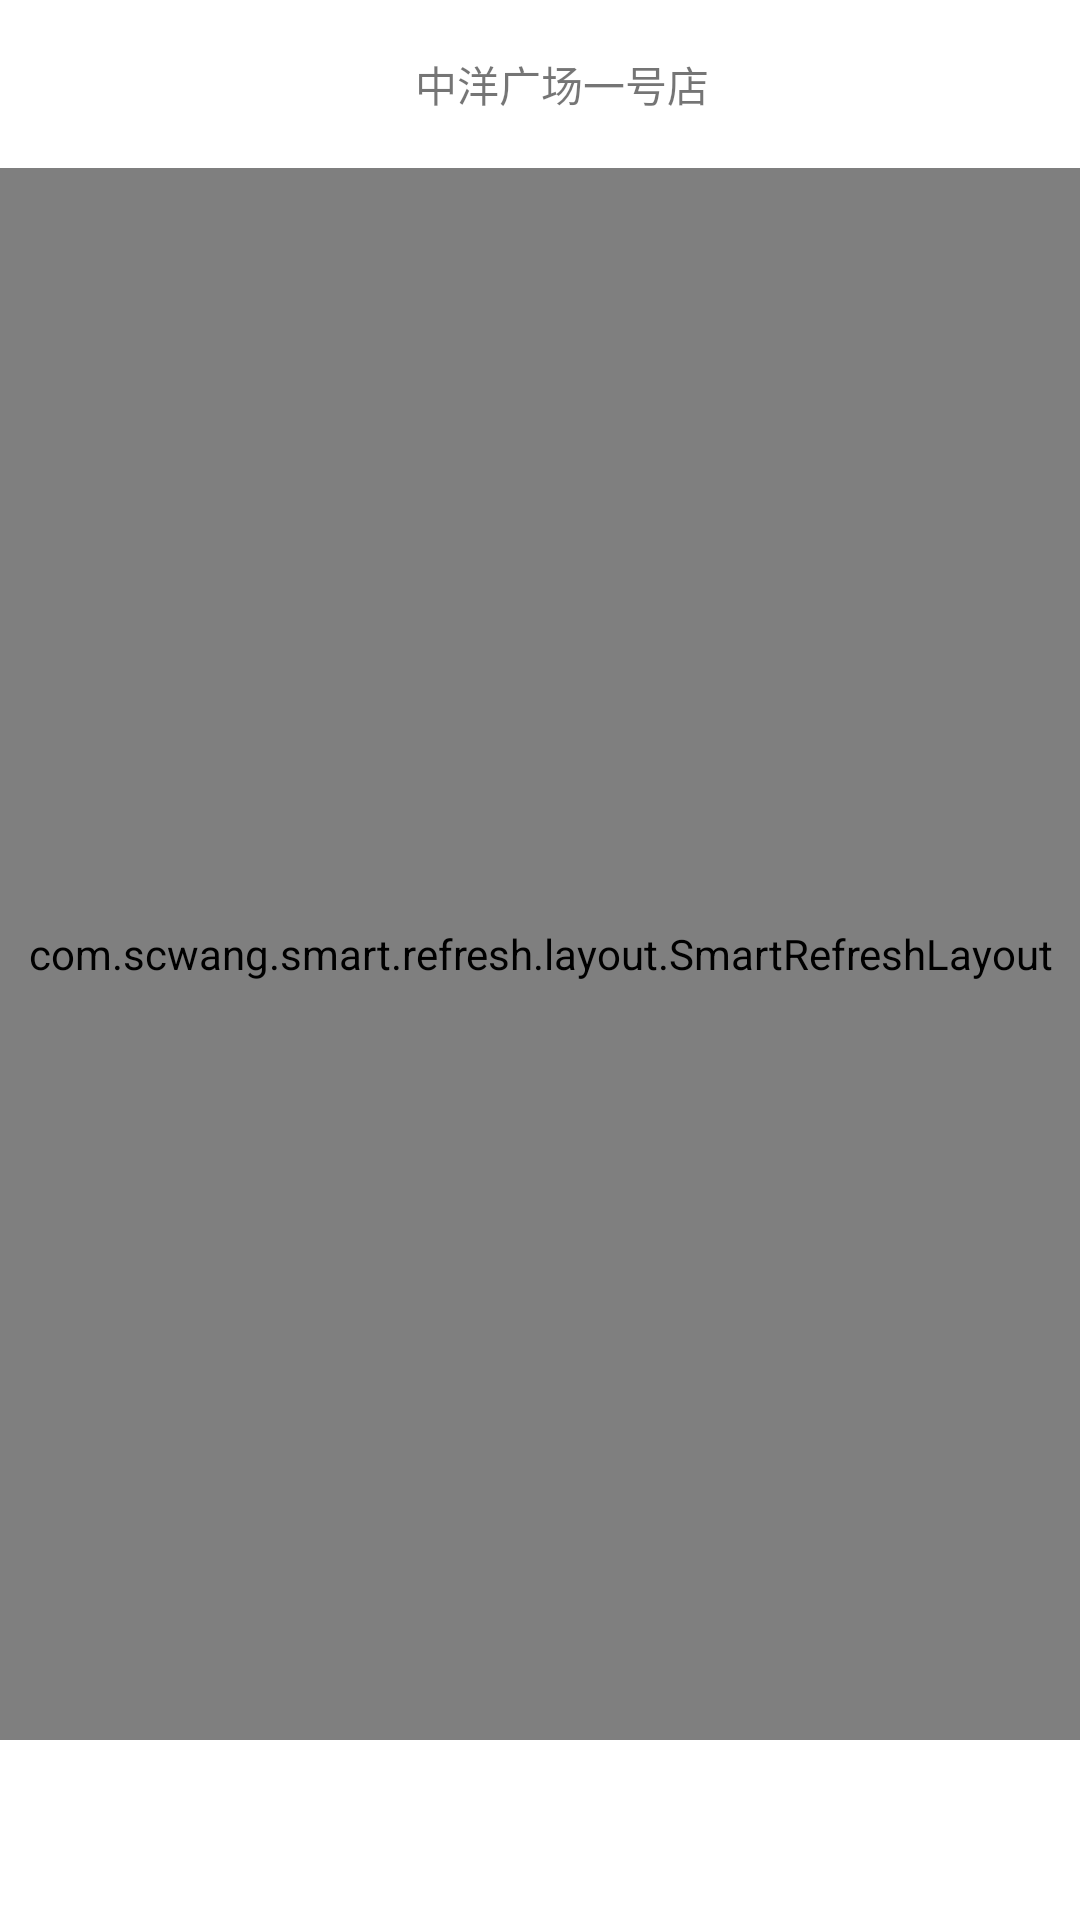

Produce the Android XML layout that renders to this screen, including the resource entries it uses.
<!-- AndroidManifest.xml: fallback theme Theme.MaterialComponents.DayNight.NoActionBar -->
<!-- res/layout/fragment_home.xml -->
<?xml version="1.0" encoding="utf-8"?>
<FrameLayout xmlns:android="http://schemas.android.com/apk/res/android"
    xmlns:tools="http://schemas.android.com/tools"
    android:layout_width="match_parent"
    android:layout_height="match_parent"
    xmlns:app="http://schemas.android.com/apk/res-auto"
    tools:context=".logic.home.YLZHomeFragment">
    <RelativeLayout
        android:layout_width="match_parent"
        android:layout_height="match_parent">
        <LinearLayout
            android:id="@+id/ly"
            android:layout_width="match_parent"
            android:layout_height="?android:attr/actionBarSize"
            android:orientation="vertical"
            >
            <LinearLayout
                android:layout_width="match_parent"
                android:layout_height="?android:attr/actionBarSize"
                android:background="#ffffff"
                android:orientation="horizontal">
                <ImageView
                    android:id="@+id/toolbarLeftImg"
                    android:layout_width="wrap_content"
                    android:layout_height="wrap_content"
                    android:paddingLeft="15dp"
                    android:layout_gravity="center_vertical"
                    android:src="@mipmap/market_pic_guaguagou"/>
                <TextView
                    android:id="@+id/toolBarTitle"
                    android:layout_width="match_parent"
                    android:layout_height="wrap_content"
                    android:textSize="14sp"
                    android:maxLines="1"
                    android:text="中洋广场一号店"
                    android:layout_gravity="center_vertical"
                    android:gravity="center"/>
            </LinearLayout>





















        </LinearLayout>
        <com.scwang.smart.refresh.layout.SmartRefreshLayout
            android:id="@+id/refreshLayout"
            app:srlAccentColor="#00000000"
            app:srlPrimaryColor="#00000000"
            android:layout_width="match_parent"
            android:layout_height="match_parent"
            android:layout_alignParentLeft="true"
            android:layout_below="@id/ly"
            android:layout_marginBottom="60dp"
            app:srlEnablePreviewInEditMode="true">
            <com.scwang.smart.refresh.header.TwoLevelHeader
                android:layout_width="match_parent"
                android:layout_height="wrap_content"/>

            <androidx.recyclerview.widget.RecyclerView
                android:id="@+id/recycler_view"
                android:layout_width="match_parent"
                android:layout_height="match_parent">
            </androidx.recyclerview.widget.RecyclerView>
        </com.scwang.smart.refresh.layout.SmartRefreshLayout>
    </RelativeLayout>
</FrameLayout>
<!-- resources referenced by this layout -->
<resources>

</resources>
